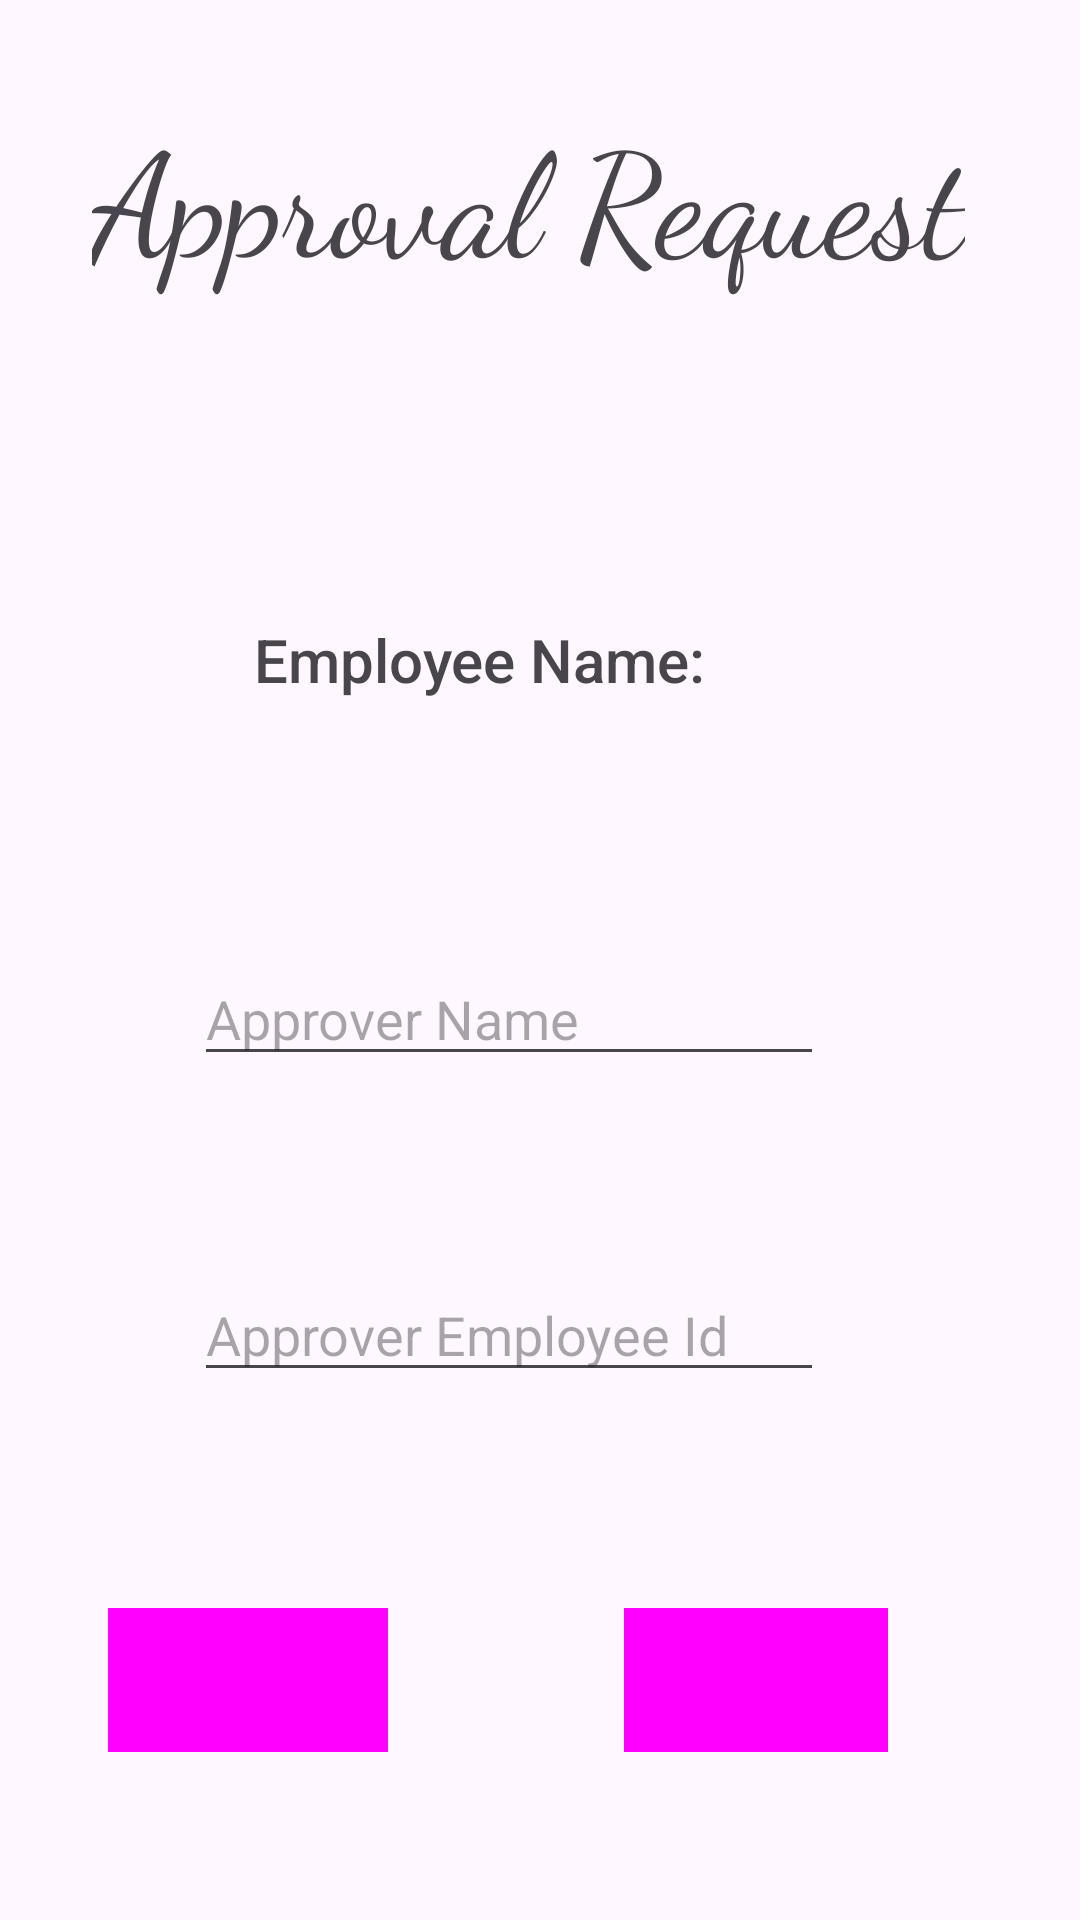

The Android layout XML behind this screen, and the referenced resources:
<!-- AndroidManifest.xml: application theme Theme.EmpPunching43 -->
<!-- res/layout/activity_approver.xml -->
<?xml version="1.0" encoding="utf-8"?>
<androidx.constraintlayout.widget.ConstraintLayout xmlns:android="http://schemas.android.com/apk/res/android"
    xmlns:app="http://schemas.android.com/apk/res-auto"
    xmlns:tools="http://schemas.android.com/tools"
    android:layout_width="match_parent"
    android:layout_height="match_parent"
    tools:context=".Approve">

    <EditText
        android:id="@+id/approverName"
        android:layout_width="wrap_content"
        android:layout_height="wrap_content"
        android:layout_marginTop="84dp"
        android:ems="10"
        android:hint="Approver Name"
        android:inputType="text"
        app:layout_constraintEnd_toEndOf="parent"
        app:layout_constraintHorizontal_bias="0.432"
        app:layout_constraintStart_toStartOf="parent"
        app:layout_constraintTop_toBottomOf="@+id/emplName" />

    <TextView
        android:id="@+id/emplName"
        android:layout_width="wrap_content"
        android:layout_height="wrap_content"
        android:layout_marginTop="108dp"
        android:fontFamily="sans-serif-medium"
        android:text="Employee Name:"
        android:textSize="20sp"
        app:layout_constraintEnd_toEndOf="parent"
        app:layout_constraintHorizontal_bias="0.405"
        app:layout_constraintStart_toStartOf="parent"
        app:layout_constraintTop_toBottomOf="@+id/textView4" />

    <TextView
        android:id="@+id/textView4"
        android:layout_width="wrap_content"
        android:layout_height="wrap_content"
        android:layout_marginTop="32dp"
        android:fontFamily="cursive"
        android:text="Approval Request"
        android:textSize="48sp"
        app:layout_constraintEnd_toEndOf="parent"
        app:layout_constraintHorizontal_bias="0.444"
        app:layout_constraintStart_toStartOf="parent"
        app:layout_constraintTop_toTopOf="parent" />

    <EditText
        android:id="@+id/appId"
        android:layout_width="wrap_content"
        android:layout_height="wrap_content"
        android:layout_marginTop="64dp"
        android:ems="10"
        android:hint="Approver Employee Id"
        android:inputType="text"
        app:layout_constraintEnd_toEndOf="parent"
        app:layout_constraintHorizontal_bias="0.432"
        app:layout_constraintStart_toStartOf="parent"
        app:layout_constraintTop_toBottomOf="@+id/approverName" />

    <Button
        android:id="@+id/approveBtn"
        style="@style/Widget.Material3.Button.TonalButton.Icon"
        android:layout_width="wrap_content"
        android:layout_height="wrap_content"
        android:layout_marginStart="36dp"
        android:layout_marginTop="72dp"
        android:background="@color/colorPrimaryDark"
        android:text="Approve"
        app:icon="@drawable/done"
        app:layout_constraintStart_toStartOf="parent"
        app:layout_constraintTop_toBottomOf="@+id/appId" />

    <Button
        android:id="@+id/rejectBtn"
        style="@style/Widget.Material3.Button.TonalButton.Icon"
        android:layout_width="wrap_content"
        android:layout_height="wrap_content"
        android:layout_marginTop="72dp"
        android:layout_marginEnd="64dp"
        android:background="@color/colorPrimaryDark"
        android:text="Reject"
        app:icon="@drawable/cross"
        app:layout_constraintEnd_toEndOf="parent"
        app:layout_constraintTop_toBottomOf="@+id/appId" />

</androidx.constraintlayout.widget.ConstraintLayout>
<!-- resources referenced by this layout -->
<resources>
  <color name="colorPrimaryDark">#800000</color>
  <!-- drawable cross (drawable) -->
  <?xml version="1.0" encoding="utf-8"?>
  <vector xmlns:android="http://schemas.android.com/apk/res/android"
      android:width="24dp"
      android:height="24dp"
      android:viewportWidth="960"
      android:viewportHeight="960"
      android:tint="?attr/colorControlNormal">
      <path
          android:fillColor="@android:color/holo_red_dark"
          android:pathData="M256,760L200,704L424,480L200,256L256,200L480,424L704,200L760,256L536,480L760,704L704,760L480,536L256,760Z"/>
  </vector>
  <!-- drawable done (drawable) -->
  <?xml version="1.0" encoding="utf-8"?>
  <vector xmlns:android="http://schemas.android.com/apk/res/android"
      android:width="24dp"
      android:height="24dp"
      android:viewportWidth="960"
      android:viewportHeight="960"
      android:tint="?attr/colorControlNormal">
      <path
          android:fillColor="@android:color/holo_green_light"
          android:pathData="M382,720L154,492L211,435L382,606L749,239L806,296L382,720Z"/>
  </vector>
  <style name="Theme.EmpPunching43" parent="Base.Theme.EmpPunching43" />
  <style name="Base.Theme.EmpPunching43" parent="Theme.Material3.DayNight.NoActionBar">
          
          
      </style>
</resources>
